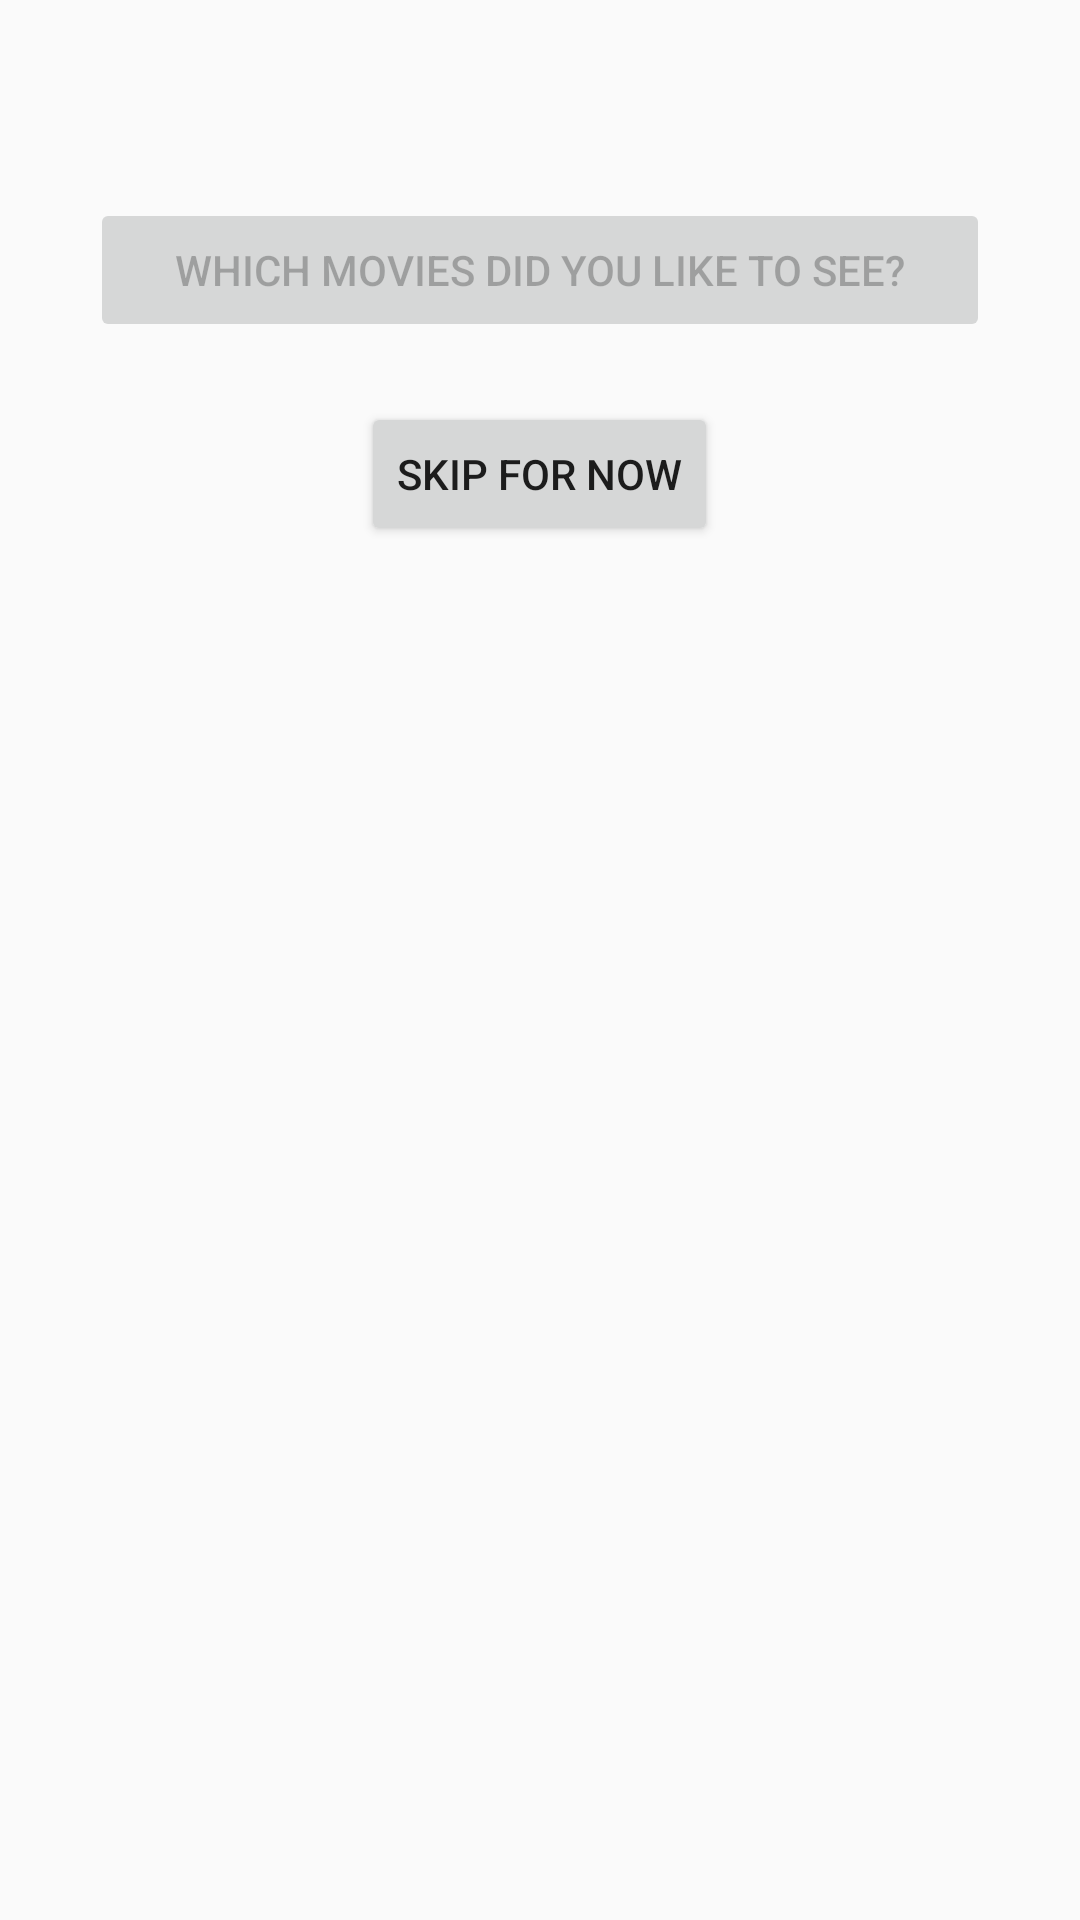

Layout XML and referenced resources for this Android screen:
<!-- AndroidManifest.xml: application theme AppTheme -->
<!-- res/layout/view_personalize_main.xml -->
<?xml version="1.0" encoding="utf-8"?>
<LinearLayout xmlns:android="http://schemas.android.com/apk/res/android"
    android:orientation="vertical" android:layout_width="match_parent"
    android:layout_height="match_parent"
    android:id="@+id/personalize"
    android:padding="16dp">

    

    <Button
        android:layout_width="300dp"
        android:layout_height="wrap_content"
        android:layout_gravity="center"
        android:layout_marginTop="50dp"
        android:layout_marginBottom="20dp"
        android:enabled="false"
        android:text="Which movies did you like to see?"/>

    <Button
        android:layout_width="wrap_content"
        android:layout_height="wrap_content"
        android:text="SKIP FOR NOW"
        android:layout_gravity="center"
        android:layout_marginBottom="10dp"
        android:id="@+id/skip"/>

    <GridView
        android:layout_width="match_parent"
        android:layout_height="match_parent"
        android:id="@+id/grid_initial"
        android:columnWidth="90dp"
        android:numColumns="auto_fit"
        android:verticalSpacing="10dp"
        android:horizontalSpacing="10dp"
        android:stretchMode="columnWidth"
        android:gravity="center"></GridView>

</LinearLayout>
<!-- resources referenced by this layout -->
<resources>
  <style name="AppTheme" parent="Theme.AppCompat.Light.NoActionBar">
          
      </style>
</resources>
